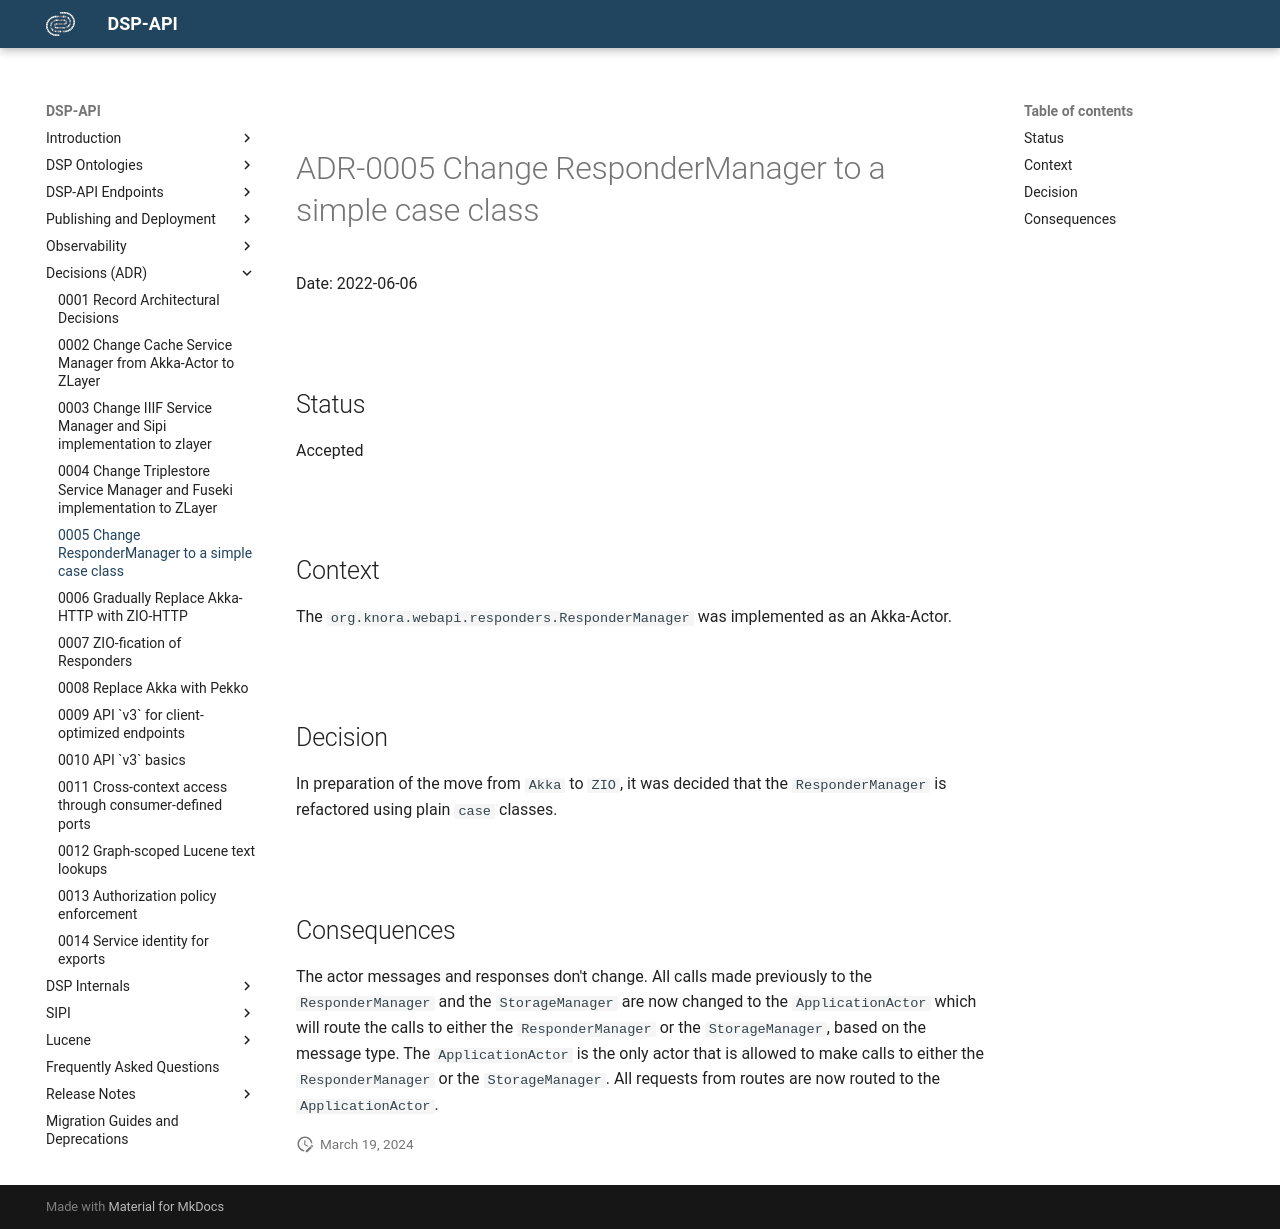

repository: dasch-swiss/dsp-api · page: adr/0005-change-respondermanager-to-a-simple-case-class/index.html · generator: mkdocs

# ADR-0005 Change ResponderManager to a simple case class

Date: 2022-06-06

## Status

Accepted

## Context

The `org.knora.webapi.responders.ResponderManager` was implemented as an Akka-Actor.

## Decision

In preparation of the move from `Akka` to `ZIO`, it was decided that the `ResponderManager` is refactored using plain `case` classes.

## Consequences

The actor messages and responses don't change. 
All calls made previously to the `ResponderManager` and the `StorageManager` 
are now changed to the `ApplicationActor` 
which will route the calls to either the `ResponderManager` 
or the `StorageManager`, based on the message type. 
The `ApplicationActor` is the only actor that is allowed to make calls 
to either the `ResponderManager` or the `StorageManager`. 
All requests from routes are now routed to the `ApplicationActor`.
